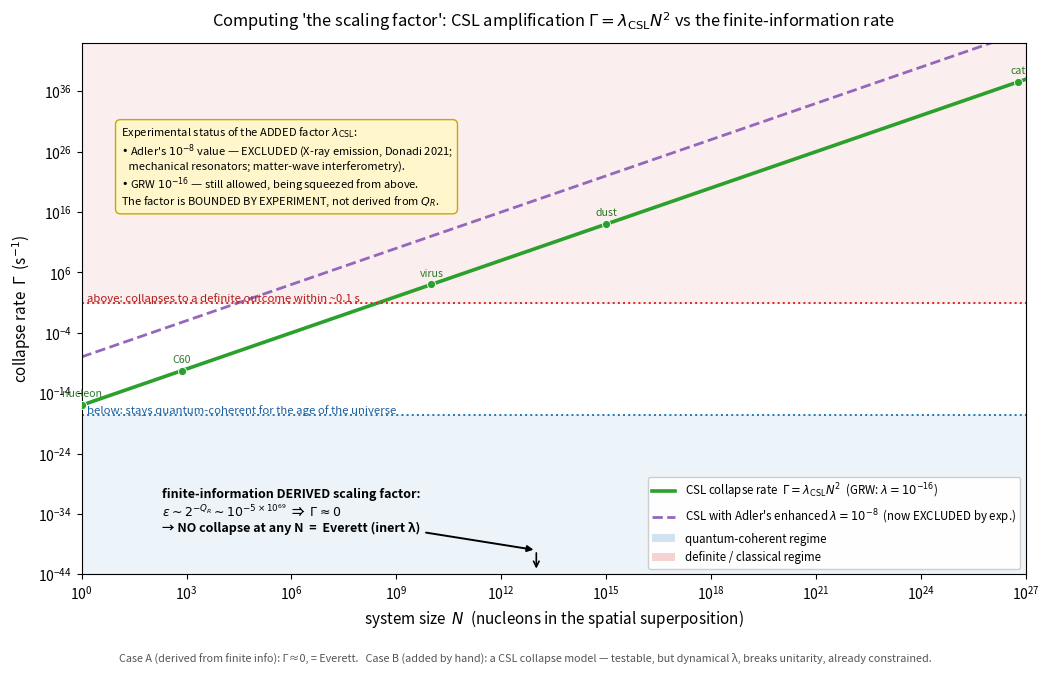

The matplotlib source for this figure: (Note: this script raises an exception after producing the figure.)
#!/usr/bin/env python3
"""
Compute "the scaling factor" — the two readings, side by side, against experiment.

The idea "maybe λ's effect is just a scaling factor we add" splits into two cases (see the previous
analysis). This script COMPUTES both, concretely:

  CASE A — scaling factor DERIVED from finite information (Q_R).
    If amplitudes are physically resolved to ~Q_R bits, the smallest physical amplitude is ε ~ 2^(-Q_R),
    so Born probabilities can deviate by at most ~ε. Q_R = A/4ℓ_P² is astronomically large even for a
    lab, so ε is ~10^(-10^70): a real scaling factor, but its VALUE is pinned by physics to be
    unobservably small. Not a free knob. (This is the same off-chart verdict, now as a number.)

  CASE B — scaling factor ADDED as a free dynamical rate = a COLLAPSE MODEL (GRW / CSL).
    Standard QM + a single-nucleon collapse rate λ_CSL, AMPLIFIED by system size: the collapse rate of a
    spatial superposition of N nucleons (rigid, separation > r_C) is Γ ≈ λ_CSL · N². That N² is the
    scaling factor that makes micro-superpositions survive and macro ones collapse. It IS testable — and
    is being actively constrained. But it makes λ DYNAMICAL and breaks Φ's exact unitarity: a different
    ontology from inert-λ QIQT-H, and the parameter is bounded by experiment, not derived from Q_R.

Output: the computed numbers (Parts 1–2) and a chart Γ(N) (Part 3) showing the CSL benchmark lines, the
"stay quantum" / "be definite" thresholds, the experimental status, and where the finite-information
derived rate sits (off the bottom). Needs numpy + matplotlib.
"""
import numpy as np
import matplotlib
matplotlib.use("Agg")
import matplotlib.pyplot as plt
from matplotlib.patches import Patch

HBAR = 1.054571817e-34
C    = 2.99792458e8
G    = 6.674e-11
LP   = 1.616255e-35           # Planck length (m)
LP2  = LP*LP
LN2  = np.log(2.0)
AGE_UNIVERSE = 4.35e17        # s
PERCEPT = 0.1                 # s  (a "definite macroscopic outcome" timescale)

# ======================================================================
#  CASE A — the scaling factor DERIVED from finite information
# ======================================================================
def run_caseA():
    print("=" * 86)
    print("CASE A — scaling factor DERIVED from finite information:  ε ~ 2^(-Q_R),  Q_R = A/4ℓ_P²")
    print("=" * 86)
    print("  {:<22}{:<16}{:<20}{}".format("region", "radius R (m)", "Q_R (bits)", "ε = 2^(-Q_R)  (amplitude floor)"))
    print("  " + "-" * 82)
    for R, lbl in [(1e-9, "atom-scale (1 nm)"), (1.0, "lab (1 m)"),
                   (6.4e6, "Earth"), (8.8e26, "observable universe")]:
        A = 4*np.pi*R*R
        QR_nats = A/(4*LP2)
        QR_bits = QR_nats/LN2
        log10_eps = -QR_bits*np.log10(2.0)      # log10(ε)
        print("  {:<22}{:<16.2e}{:<20.2e}{}".format(lbl, R, QR_bits, f"10^({log10_eps:.1e})"))
    print("""
  The derived scaling factor exists but is pinned to ~10^(-5x10^69) already at 1 metre — it can never
  reach a real amplitude. So 'finite-information' as a scaling factor gives EXACTLY zero observable
  effect on any accessible scale: this is the off-chart verdict, now as a computed number. = Everett.""")

# ======================================================================
#  CASE B — the scaling factor ADDED: CSL collapse rate Γ ≈ λ_CSL · N²
# ======================================================================
LAMBDA_GRW   = 1e-16          # s^-1, original GRW/CSL single-nucleon rate
LAMBDA_ADLER = 1e-8           # s^-1, Adler's enhanced value (perception-scale)

def gamma(N, lam):            # rigid-body CSL amplification (separation > r_C)
    return lam * N**2

def run_caseB():
    print("\n" + "=" * 86)
    print("CASE B — scaling factor ADDED (collapse model):  Γ ≈ λ_CSL · N²   (N = nucleons in the superposition)")
    print("  Benchmarks: GRW λ=1e-16 s^-1 ; Adler (enhanced) λ=1e-8 s^-1.  Collapse time τ = 1/Γ.")
    print("=" * 86)
    print("  {:<26}{:<14}{:<20}{}".format("system", "N (nucleons)", "Γ_GRW (s^-1)", "τ_GRW = 1/Γ"))
    print("  " + "-" * 80)
    systems = [("single nucleon", 1), ("fullerene C60", 720), ("interferometry macromol.", 1e6),
               ("large virus", 1e10), ("dust grain (~ng)", 1e15), ("housefly (~10 mg)", 6e21),
               ("cat (~1 kg)", 6e26)]
    for lbl, N in systems:
        g = gamma(N, LAMBDA_GRW)
        tau = 1.0/g
        if tau > AGE_UNIVERSE:
            tdesc = f"{tau:.1e} s  (> age of universe — never)"
        elif tau > PERCEPT:
            tdesc = f"{tau:.1e} s"
        else:
            tdesc = f"{tau:.1e} s  (instant — definite)"
        print("  {:<26}{:<14}{:<20}{}".format(lbl, f"{N:.0e}".replace('e+0','e'), f"{g:.1e}", tdesc))
    # the macro-definite boundary at the GRW value
    N_def = np.sqrt(1.0/(PERCEPT*LAMBDA_GRW))          # Γ = 1/percept = 10 s^-1
    tau_nucleon = 1.0/gamma(1, LAMBDA_GRW)
    print(f"""
  At the GRW scaling factor a single nucleon localizes only once per ~{tau_nucleon:.0e} s (~{tau_nucleon/3.15e7:.0e} yr)
  — negligible for any experiment, so micro-superpositions stay coherent in practice; but objects with
  N > ~{N_def:.0e} nucleons collapse within ~0.1 s (a definite outcome). The N² amplification IS the
  scaling factor that bridges the two regimes — ~17 orders of N from micro-survival to macro-collapse.""")
    return systems

# ======================================================================
#  CASE B chart — Γ(N) with thresholds, benchmarks, bounds, and the finite-info rate off the bottom
# ======================================================================
def run_chart(systems):
    print("\n" + "=" * 86)
    print("CHART — the scaling factor in action:  collapse rate Γ vs system size N")
    print("=" * 86)
    N = np.logspace(0, 27, 600)
    G_grw = gamma(N, LAMBDA_GRW)
    G_adl = gamma(N, LAMBDA_ADLER)
    Gamma_never   = 1.0/AGE_UNIVERSE     # below: never collapses in cosmic time
    Gamma_percept = 1.0/PERCEPT          # above: definite within perception

    fig, ax = plt.subplots(figsize=(10.6, 6.7))
    ax.set_xscale("log"); ax.set_yscale("log")

    # regime shading
    ax.axhspan(1e-45, Gamma_never, color="#1f77b4", alpha=0.08)     # quantum-coherent
    ax.axhspan(Gamma_percept, 1e45, color="#d62728", alpha=0.08)    # definite/classical

    # CSL benchmark lines
    ax.plot(N, G_grw, color="#2ca02c", lw=2.6, label="CSL collapse rate  $\\Gamma=\\lambda_{\\rm CSL}N^2$  (GRW: $\\lambda=10^{-16}$)")
    ax.plot(N, G_adl, color="#9467bd", lw=2.0, ls="--", label="CSL with Adler's enhanced $\\lambda=10^{-8}$  (now EXCLUDED by exp.)")

    # threshold lines
    ax.axhline(Gamma_never, color="#1f77b4", ls=":", lw=1.4)
    ax.axhline(Gamma_percept, color="#d62728", ls=":", lw=1.4)
    ax.text(1.4, Gamma_never*1.5, "below: stays quantum-coherent for the age of the universe",
            fontsize=8.2, color="#1f5fa0")
    ax.text(1.4, Gamma_percept*1.6, "above: collapses to a definite outcome within ~0.1 s",
            fontsize=8.2, color="#b01d1d")

    # a few system markers on the GRW line
    for lbl, n in [("nucleon", 1), ("C60", 720), ("virus", 1e10), ("dust", 1e15), ("cat", 6e26)]:
        ax.scatter([n], [gamma(n, LAMBDA_GRW)], color="#2ca02c", s=34, zorder=6, ec="white", lw=0.6)
        ax.annotate(lbl, xy=(n, gamma(n, LAMBDA_GRW)), xytext=(0, 6),
                    textcoords="offset points", fontsize=7.6, ha="center", color="#2c7a2c")

    # the finite-information DERIVED rate: off the bottom
    ax.annotate("finite-information DERIVED scaling factor:\n"
                "$\\varepsilon\\sim2^{-Q_R}\\sim10^{-5\\times10^{69}}$  ⇒  $\\Gamma\\approx0$\n"
                "→ NO collapse at any N  =  Everett (inert λ)",
                xy=(1e13, 1e-40), xytext=(2e2, 1e-37),
                fontsize=9, ha="left", color="black", fontweight="bold",
                arrowprops=dict(arrowstyle="-|>", color="black", lw=1.4))
    ax.annotate("", xy=(1e13, 3e-44), xytext=(1e13, 1e-40),
                arrowprops=dict(arrowstyle="->", color="black", lw=1.2))

    # experimental-status box
    ax.text(1.3e1, 3e30,
            "Experimental status of the ADDED factor $\\lambda_{\\rm CSL}$:\n"
            "• Adler's $10^{-8}$ value — EXCLUDED (X-ray emission, Donadi 2021;\n"
            "   mechanical resonators; matter-wave interferometry).\n"
            "• GRW $10^{-16}$ — still allowed, being squeezed from above.\n"
            "The factor is BOUNDED BY EXPERIMENT, not derived from $Q_R$.",
            fontsize=8.0, ha="left", va="top",
            bbox=dict(boxstyle="round,pad=0.45", fc="#fff6cc", ec="#caa700", lw=1.0))

    ax.set_xlabel("system size  $N$  (nucleons in the spatial superposition)", fontsize=11)
    ax.set_ylabel("collapse rate  $\\Gamma$  (s$^{-1}$)", fontsize=11)
    ax.set_title("Computing 'the scaling factor': CSL amplification $\\Gamma=\\lambda_{\\rm CSL}N^2$ vs the finite-information rate",
                 fontsize=11.8, pad=12)
    ax.set_xlim(1, 1e27); ax.set_ylim(1e-44, 1e44)
    handles, labels = ax.get_legend_handles_labels()
    handles += [Patch(facecolor="#1f77b4", alpha=0.2, label="quantum-coherent regime"),
                Patch(facecolor="#d62728", alpha=0.2, label="definite / classical regime")]
    ax.legend(handles=handles, fontsize=8.3, loc="lower right", framealpha=0.96)

    fig.text(0.5, 0.004,
             "Case A (derived from finite info): Γ≈0, = Everett.   Case B (added by hand): a CSL collapse model — "
             "testable, but dynamical λ, breaks unitarity, already constrained.",
             ha="center", fontsize=7.8, style="italic", color="#555")
    fig.tight_layout(rect=(0, 0.03, 1, 1))
    out = "build/collapse_scaling_factor.png"
    fig.savefig(out, dpi=140)
    print(f"  chart written: {out}")

# ======================================================================
#  CHART (R) — the scaling factor as a power law over LENGTH SCALE, with the r_C crossover
# ======================================================================
RHO = 1000.0                  # kg/m^3 (condensed-matter density)
M_NUC = 1.66e-27              # kg
R_C = 1e-7                    # m, CSL correlation length

def run_chart_R():
    print("\n" + "=" * 86)
    print("CHART (R) — the scaling factor as a POWER LAW over length scale R, with the r_C crossover")
    print("  R < r_C : object is one coherent patch  ⇒  Γ ∝ N² ∝ R^6   (steep)")
    print("  R > r_C : many incoherent patches        ⇒  Γ ∝ N  ∝ R^3   (mass-proportional, gentler)")
    print("=" * 86)
    N_C = (4.0/3.0)*np.pi*R_C**3*RHO/M_NUC          # nucleons in one correlation volume
    G_rc = LAMBDA_GRW*N_C**2                          # rate at R = r_C (continuous match point)
    print(f"  density ρ={RHO:.0f} kg/m³, r_C={R_C:.0e} m, λ_CSL={LAMBDA_GRW:.0e} s^-1  ⇒  N_C≈{N_C:.1e} nucleons, Γ(r_C)≈{G_rc:.1e} s^-1")

    def gamma_R(R):
        R = np.asarray(R, float)
        return np.where(R <= R_C, G_rc*(R/R_C)**6, G_rc*(R/R_C)**3)

    R = np.logspace(-10, 0, 700)                      # 1 Å .. 1 m
    G = gamma_R(R)
    Gamma_never   = 1.0/AGE_UNIVERSE
    Gamma_percept = 1.0/PERCEPT

    fig, ax = plt.subplots(figsize=(10.6, 6.7))
    ax.set_xscale("log"); ax.set_yscale("log")

    # regime shading by collapse outcome
    ax.axhspan(1e-30, Gamma_never, color="#1f77b4", alpha=0.08)
    ax.axhspan(Gamma_percept, 1e34, color="#d62728", alpha=0.08)

    # the two-slope power law, coloured by regime
    lo = R <= R_C; hi = R >= R_C
    ax.plot(R[lo], G[lo], color="#1f77b4", lw=2.8, zorder=5, label=r"$\Gamma\propto R^{6}$  ($R<r_C$: coherent, $N^2$)")
    ax.plot(R[hi], G[hi], color="#2ca02c", lw=2.8, zorder=5, label=r"$\Gamma\propto R^{3}$  ($R>r_C$: mass-proportional, $N$)")

    # the r_C crossover
    ax.axvline(R_C, color="#caa700", ls="--", lw=1.5)
    ax.scatter([R_C], [G_rc], color="#caa700", s=70, zorder=7, ec="white", lw=1)
    ax.annotate("correlation length  $r_C\\approx10^{-7}$ m\n— the SLOPE CHANGES here (6 → 3):\nthe scaling factor is NOT scale-free",
                xy=(R_C, G_rc), xytext=(3e-7, 1e-9),
                fontsize=8.8, ha="left", color="#8a7400",
                arrowprops=dict(arrowstyle="->", color="#caa700", lw=1.2))

    # slope guide-triangles annotations
    ax.text(2e-9, gamma_R(2e-9)*15, "slope 6", fontsize=8.5, color="#1f5fa0", rotation=0)
    ax.text(3e-3, gamma_R(3e-3)/40, "slope 3", fontsize=8.5, color="#2c7a2c", rotation=0)

    # threshold lines
    ax.axhline(Gamma_percept, color="#d62728", ls=":", lw=1.3)
    ax.text(1.3e-10, Gamma_percept*1.7, "above: definite outcome within ~0.1 s", fontsize=8.2, color="#b01d1d")
    ax.axhline(Gamma_never, color="#1f77b4", ls=":", lw=1.3)
    ax.text(1.3e-10, Gamma_never*1.7, "below: coherent longer than the age of the universe", fontsize=8.2, color="#1f5fa0")

    # object size markers
    for lbl, r in [("atom\n(1 Å)", 1e-10), ("C$_{60}$", 7e-10), ("virus", 1e-7),
                   ("µm dust", 1e-6), ("sand grain", 5e-4), ("cat (~0.3 m)", 0.3)]:
        gr = float(gamma_R(r))
        ax.scatter([r], [gr], color="#444", s=26, zorder=6)
        ax.annotate(lbl, xy=(r, gr), xytext=(0, 7), textcoords="offset points",
                    fontsize=7.4, ha="center", color="#333")

    # finite-information derived factor: exponential, NOT a power law — off the bottom
    ax.annotate("finite-information DERIVED factor is EXPONENTIAL, not a power law:\n"
                "$\\varepsilon\\sim2^{-Q_R}\\sim2^{-R^2/\\ell_P^2}$  →  $\\Gamma\\approx0$ at every $R$  (off the bottom)",
                xy=(1e-3, 3e-29), xytext=(2e-9, 1e-26),
                fontsize=8.6, ha="left", color="black", fontweight="bold",
                arrowprops=dict(arrowstyle="-|>", color="black", lw=1.3))

    ax.set_xlabel("object size  $R$  (m)", fontsize=11)
    ax.set_ylabel("collapse rate  $\\Gamma$  (s$^{-1}$)", fontsize=11)
    ax.set_title("The scaling factor as a power law over length scale:  CSL  $\\Gamma(R)$  with the $r_C$ crossover",
                 fontsize=11.8, pad=12)
    ax.set_xlim(1e-10, 1); ax.set_ylim(1e-30, 1e34)
    handles, _ = ax.get_legend_handles_labels()
    handles += [Patch(facecolor="#1f77b4", alpha=0.2, label="quantum-coherent regime"),
                Patch(facecolor="#d62728", alpha=0.2, label="definite / classical regime")]
    ax.legend(handles=handles, fontsize=8.4, loc="lower right", framealpha=0.96)

    fig.text(0.5, 0.004,
             "CSL center-of-mass rate, condensed-matter density, superposition separation > r_C. The power law (R^6→R^3) is the "
             "ADDED collapse factor; finite-info DERIVES an exponential (≈0), not this.",
             ha="center", fontsize=7.4, style="italic", color="#555")
    fig.tight_layout(rect=(0, 0.03, 1, 1))
    out = "build/collapse_scaling_factor_vs_R.png"
    fig.savefig(out, dpi=140)
    print(f"  chart written: {out}")

# ======================================================================
#  VERDICT
# ======================================================================
def run_verdict():
    print("\n" + "=" * 86)
    print("VERDICT — what 'the scaling factor' actually is")
    print("=" * 86)
    print("""  Computed, both readings:

   • DERIVED from finite information: ε ~ 2^(-Q_R) ~ 10^(-5x10^69) already at 1 metre ⇒ Γ ≈ 0, no
     collapse at any size. The scaling factor is REAL but its value is PINNED by Q_R to be unobservable.
     This is the inert-λ thesis: = Everett. No free knob, no prediction.

   • ADDED by hand (a collapse model): Γ = λ_CSL·N². The N² amplification IS exactly 'the scaling
     factor' that makes micro-superpositions survive and macro ones collapse — and it WORKS as physics
     (it is the GRW/CSL mechanism). But: (i) λ_CSL is a FREE parameter, not derived from Q_R; (ii) it
     makes λ DYNAMICAL and breaks Φ's exact unitarity (a different ontology); (iii) it is already
     BOUNDED BY EXPERIMENT — Adler's 10^-8 is excluded, the GRW 10^-16 window is shrinking.

  SO: you can compute a scaling factor that gives predictive power — but only the ADDED CSL one does,
  and it is no longer QIQT-H's inert λ; it is a dynamical collapse theory with an experimentally
  constrained parameter. The factor finite information actually DERIVES is ~10^(-10^70): a rigorous zero.
  There is no scaling factor that is both derived-from-finiteness AND large enough to see.""")

def main():
    run_caseA()
    systems = run_caseB()
    run_chart(systems)
    run_chart_R()
    run_verdict()

if __name__ == "__main__":
    main()
